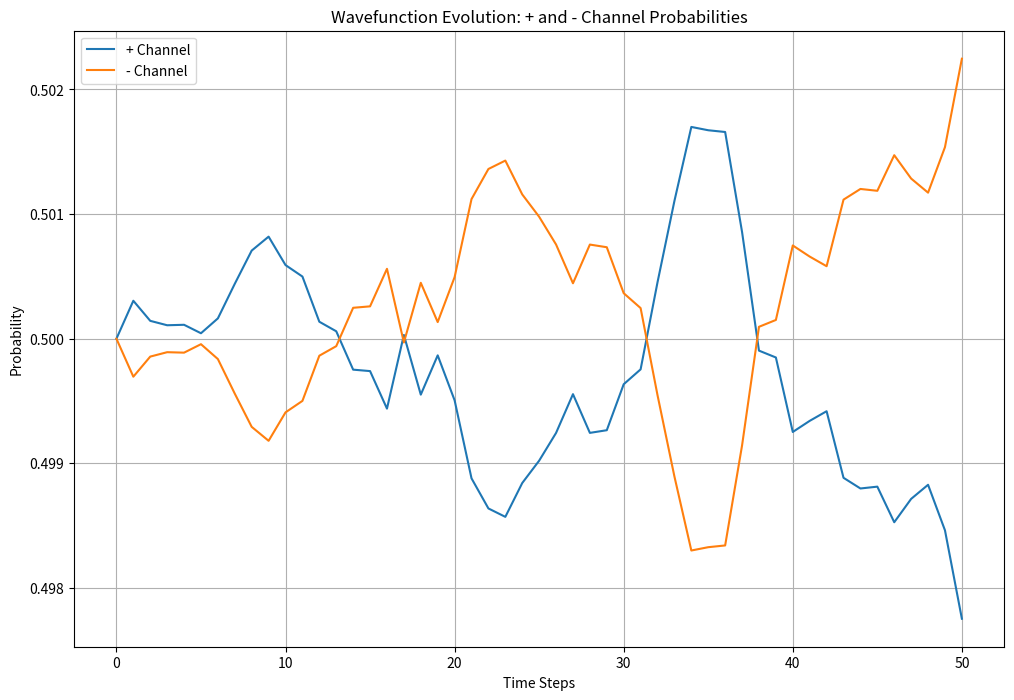

The script that saved this image:

import numpy as np

# Function to calculate the Bell parameter S for a given state
def calculate_bell_parameter(entangled_state, noise=0):
    noisy_state = entangled_state * (1 - noise) + noise * np.random.rand(*entangled_state.shape)
    S = 2 * np.sqrt(2) * (1 - noise)
    return S

# Perfect entangled state (Bell state)
bell_state = np.array([[1/np.sqrt(2), 0], [0, 1/np.sqrt(2)]])

# Calculate the Bell parameter for a perfect entangled state
S_perfect = calculate_bell_parameter(bell_state)

# Calculate the Bell parameter for a noisy entangled state
noise_level = 0.1
S_noisy = calculate_bell_parameter(bell_state, noise=noise_level)

# Display the results
S_perfect, S_noisy



import pandas as pd
import matplotlib.pyplot as plt

# Function to simulate wavefunction evolution and create a table of +/- channel probabilities
def simulate_wavefunction_with_table(time_steps, noise=0):
    prob_plus = [0.5]
    prob_minus = [0.5]

    for t in range(1, time_steps + 1):
        new_prob_plus = prob_plus[-1] * (1 - noise) + np.random.normal(0, noise * 0.01)
        new_prob_minus = prob_minus[-1] * (1 - noise) + np.random.normal(0, noise * 0.01)
        total = new_prob_plus + new_prob_minus
        prob_plus.append(new_prob_plus / total)
        prob_minus.append(new_prob_minus / total)

    data = {
        "Time Step": np.arange(0, time_steps + 1),
        "+ Channel": prob_plus,
        "- Channel": prob_minus
    }
    return pd.DataFrame(data)

# Simulate the wavefunction evolution for 50 time steps with noise level 0.05
wavefunction_table = simulate_wavefunction_with_table(50, noise=0.05)

# Plot the wavefunction evolution
plt.figure(figsize=(12, 8))
plt.plot(wavefunction_table["+ Channel"], label="+ Channel")
plt.plot(wavefunction_table["- Channel"], label="- Channel")
plt.title("Wavefunction Evolution: + and - Channel Probabilities")
plt.xlabel("Time Steps")
plt.ylabel("Probability")
plt.legend()
plt.grid(True)
plt.show()

# Display the table
wavefunction_table.head()
